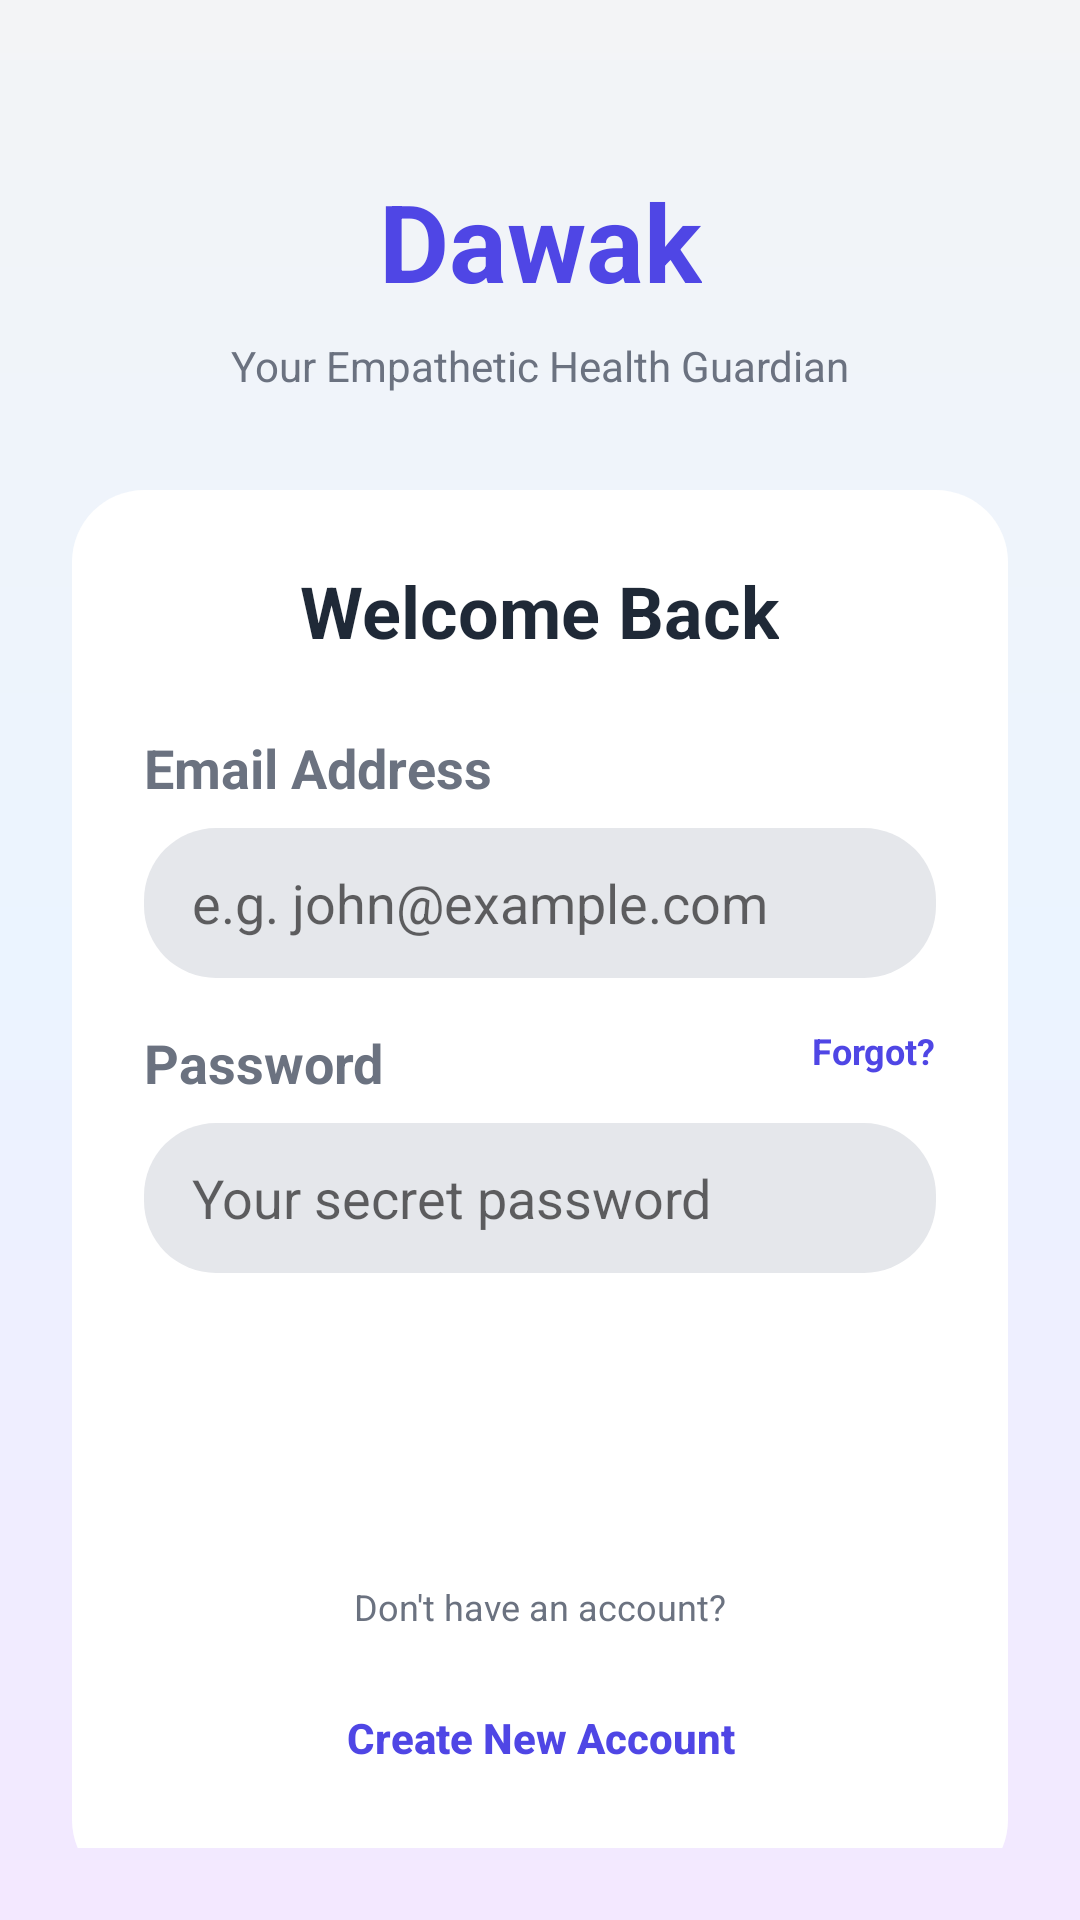

Layout XML and referenced resources for this Android screen:
<!-- AndroidManifest.xml: application theme Theme.Dawak -->
<!-- res/layout/activity_login.xml -->
<?xml version="1.0" encoding="utf-8"?>
<androidx.constraintlayout.widget.ConstraintLayout xmlns:android="http://schemas.android.com/apk/res/android"
    xmlns:app="http://schemas.android.com/apk/res-auto"
    android:layout_width="match_parent"
    android:layout_height="match_parent"
    android:background="@drawable/bg_gradient"
    android:padding="24dp">

    
    <TextView
        android:id="@+id/tvLogo"
        android:layout_width="wrap_content"
        android:layout_height="wrap_content"
        android:layout_marginTop="32dp"
        android:text="@string/app_name"
        android:textColor="@color/colorPrimary"
        android:textSize="36sp"
        android:textStyle="bold"
        app:layout_constraintEnd_toEndOf="parent"
        app:layout_constraintStart_toStartOf="parent"
        app:layout_constraintTop_toTopOf="parent" />

    <TextView
        android:id="@+id/tvSubtitle"
        android:layout_width="wrap_content"
        android:layout_height="wrap_content"
        android:layout_marginTop="8dp"
        android:text="@string/emp_guardian"
        android:textColor="@color/textColorSecondary"
        android:textSize="14sp"
        app:layout_constraintEnd_toEndOf="parent"
        app:layout_constraintStart_toStartOf="parent"
        app:layout_constraintTop_toBottomOf="@id/tvLogo" />

    
    <LinearLayout
        android:id="@+id/cardContainer"
        android:layout_width="0dp"
        android:layout_height="wrap_content"
        android:layout_marginTop="32dp"
        android:background="@drawable/card_bg"
        android:orientation="vertical"
        android:padding="24dp"
        app:layout_constraintEnd_toEndOf="parent"
        app:layout_constraintStart_toStartOf="parent"
        app:layout_constraintTop_toBottomOf="@id/tvSubtitle">

        <TextView
            android:layout_width="wrap_content"
            android:layout_height="wrap_content"
            android:text="@string/welcome_back"
            android:textColor="@color/textColorPrimary"
            android:textSize="24sp"
            android:textStyle="bold"
            android:layout_gravity="center_horizontal"
            android:layout_marginBottom="24dp"/>

        <TextView
            android:layout_width="wrap_content"
            android:layout_height="wrap_content"
            android:text="@string/email_hint"
            android:textColor="@color/textColorSecondary"
            android:textSize="18sp"
            android:textStyle="bold" />

        <EditText
            android:id="@+id/etEmail"
            android:layout_width="match_parent"
            android:layout_height="50dp"
            android:layout_marginTop="8dp"
            android:layout_marginBottom="16dp"
            android:background="@drawable/edit_text_bg"
            android:hint="@string/email_placeholder_1"
            android:inputType="textEmailAddress"
            android:paddingStart="16dp"
            android:paddingEnd="16dp" />

        <RelativeLayout
            android:layout_width="match_parent"
            android:layout_height="wrap_content">
            <TextView
                android:layout_width="wrap_content"
                android:layout_height="wrap_content"
                android:text="@string/password_hint"
                android:textColor="@color/textColorSecondary"
                android:textSize="18sp"
                android:textStyle="bold"
                android:layout_alignParentStart="true" />
            <TextView
                android:layout_width="wrap_content"
                android:layout_height="wrap_content"
                android:text="@string/forgot_password"
                android:textColor="@color/colorPrimary"
                android:textSize="12sp"
                android:textStyle="bold"
                android:layout_alignParentEnd="true" />
        </RelativeLayout>

        <EditText
            android:id="@+id/etPassword"
            android:layout_width="match_parent"
            android:layout_height="50dp"
            android:layout_marginTop="8dp"
            android:layout_marginBottom="24dp"
            android:background="@drawable/edit_text_bg"
            android:hint="@string/password_placeholder_1"
            android:inputType="textPassword"
            android:paddingStart="16dp"
            android:paddingEnd="16dp" />

        <Button
            android:id="@+id/btnLogin"
            android:layout_width="match_parent"
            android:layout_height="55dp"
            android:background="@drawable/btn_primary"
            android:text="@string/login_btn"
            android:textColor="@color/white"
            android:textAllCaps="false"
            android:textSize="16sp"
            android:textStyle="bold" />

        <TextView
            android:layout_width="wrap_content"
            android:layout_height="wrap_content"
            android:layout_gravity="center"
            android:layout_marginTop="24dp"
            android:text="@string/dont_have_account"
            android:textColor="@color/textColorSecondary"
            android:textSize="12sp" />

        <Button
            android:id="@+id/btnCreateAccount"
            android:layout_width="match_parent"
            android:layout_height="55dp"
            android:layout_marginTop="8dp"
            android:background="@drawable/btn_outline"
            android:text="@string/create_new_account"
            android:textColor="@color/colorPrimary"
            android:textAllCaps="false"
            android:textSize="14sp"
            android:textStyle="bold" />

    </LinearLayout>

</androidx.constraintlayout.widget.ConstraintLayout>
<!-- resources referenced by this layout -->
<resources>
  <color name="colorPrimary">#4F46E5</color>
  <color name="textColorPrimary">#1F2937</color>
  <color name="textColorSecondary">#6B7280</color>
  <color name="white">#FFFFFF</color>
  <!-- drawable bg_gradient (drawable) -->
  <?xml version="1.0" encoding="utf-8"?>
  <shape xmlns:android="http://schemas.android.com/apk/res/android"
      android:shape="rectangle">
      <gradient
          android:angle="270"
          android:startColor="#F3F4F6"
          android:centerColor="#EBF4FF"
          android:endColor="#F3E8FF"
          android:type="linear" />
  </shape>
  <!-- drawable card_bg (drawable) -->
  <?xml version="1.0" encoding="utf-8"?>
  <shape xmlns:android="http://schemas.android.com/apk/res/android"
      android:shape="rectangle">
      <solid android:color="@color/cardBackground" />
      <corners android:radius="24dp" />
      <padding android:left="16dp" android:right="16dp" android:top="16dp" android:bottom="16dp"/>
  </shape>
  <!-- drawable edit_text_bg (drawable) -->
  <?xml version="1.0" encoding="utf-8"?>
  <shape xmlns:android="http://schemas.android.com/apk/res/android"
      android:shape="rectangle">
      <solid android:color="@color/inputBackground" />
      <corners android:radius="24dp" />
  </shape>
  <string name="app_name">Dawak</string>
  <string name="create_new_account">Create New Account</string>
  <string name="dont_have_account">Don\'t have an account?</string>
  <string name="email_hint">Email Address</string>
  <string name="email_placeholder_1">e.g. john@example.com</string>
  <string name="emp_guardian">Your Empathetic Health Guardian</string>
  <string name="forgot_password">Forgot?</string>
  <string name="login_btn">Login</string>
  <string name="password_hint">Password</string>
  <string name="password_placeholder_1">Your secret password</string>
  <string name="welcome_back">Welcome Back</string>
  <style name="Theme.Dawak" parent="Theme.MaterialComponents.DayNight.NoActionBar">
          
          <item name="colorPrimary">@color/colorPrimary</item>
          <item name="colorPrimaryVariant">@color/colorPrimaryDark</item>
          <item name="colorOnPrimary">@color/white</item>
          
          <item name="colorSecondary">@color/colorAccent</item>
          <item name="colorSecondaryVariant">@color/colorAccent</item>
          <item name="colorOnSecondary">@color/white</item>
          
          <item name="android:statusBarColor" tools:targetApi="l">?attr/colorPrimaryVariant</item>
          
          <item name="android:forceDarkAllowed" tools:targetApi="q">false</item>
      </style>
  <color name="cardBackground">#FFFFFF</color>
  <color name="inputBackground">#E5E7EB</color>
  <color name="colorPrimaryDark">#3730A3</color>
  <color name="colorAccent">#818CF8</color>
</resources>
